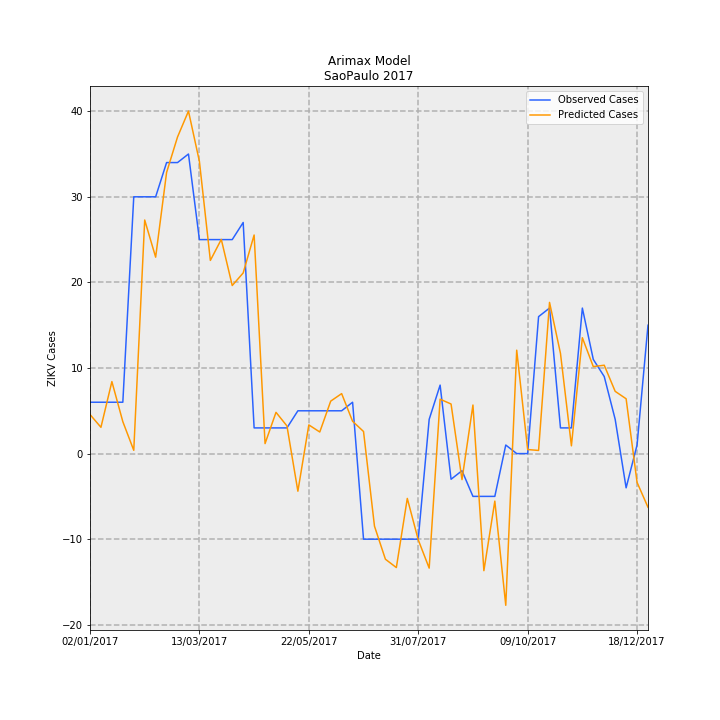

Source data for this figure (header and first rows):
Date, predictions_incidence, observed_incidence, Predicted Cases, Observed Cases, error
02/01/2017, 0.01012, 0.01331, 4.564, 6.0, 1.436
09/01/2017, 0.006811, 0.01331, 3.071, 6.0, 2.929
16/01/2017, 0.01865, 0.01331, 8.411, 6.0, -2.411
23/01/2017, 0.008276, 0.01331, 3.732, 6.0, 2.268
30/01/2017, 0.0008455, 0.06653, 0.3813, 30.0, 29.62
06/02/2017, 0.06051, 0.06653, 27.29, 30.0, 2.713
13/02/2017, 0.05088, 0.06653, 22.95, 30.0, 7.054
20/02/2017, 0.07284, 0.0754, 32.85, 34.0, 1.154
27/02/2017, 0.08202, 0.0754, 36.99, 34.0, -2.988
06/03/2017, 0.08873, 0.07761, 40.01, 35, -5.012
13/03/2017, 0.07569, 0.05544, 34.13, 25.0, -9.133
20/03/2017, 0.05004, 0.05544, 22.57, 25.0, 2.433
27/03/2017, 0.05549, 0.05544, 25.02, 25.0, -0.02356
03/04/2017, 0.04354, 0.05544, 19.64, 25.0, 5.364
10/04/2017, 0.0468, 0.05987, 21.1, 27.0, 5.897
17/04/2017, 0.05663, 0.006653, 25.54, 3.0, -22.54
24/04/2017, 0.00259, 0.006653, 1.168, 3.0, 1.832
01/05/2017, 0.01069, 0.006653, 4.819, 3.0, -1.819
08/05/2017, 0.00717, 0.006653, 3.233, 3.0, -0.2333
15/05/2017, -0.009744, 0.01109, -4.394, 5.0, 9.394
22/05/2017, 0.007433, 0.01109, 3.352, 5.0, 1.648
29/05/2017, 0.005592, 0.01109, 2.522, 5.0, 2.478
05/06/2017, 0.01359, 0.01109, 6.129, 5.0, -1.129
12/06/2017, 0.01554, 0.01109, 7.006, 5.0, -2.006
19/06/2017, 0.008374, 0.01331, 3.776, 6.0, 2.224
26/06/2017, 0.005722, -0.02218, 2.58, -10.0, -12.58
03/07/2017, -0.0188, -0.02218, -8.478, -10.0, -1.522
10/07/2017, -0.02737, -0.02218, -12.34, -10.0, 2.342
17/07/2017, -0.02953, -0.02218, -13.32, -10.0, 3.317
24/07/2017, -0.01162, -0.02218, -5.238, -10.0, -4.762
31/07/2017, -0.02234, -0.02218, -10.07, -10.0, 0.07274
07/08/2017, -0.02967, 0.00887, -13.38, 4.0, 17.38
14/08/2017, 0.01409, 0.01774, 6.356, 8.0, 1.644
21/08/2017, 0.01285, -0.006653, 5.793, -3.0, -8.793
28/08/2017, -0.006746, -0.004435, -3.042, -2.0, 1.042
04/09/2017, 0.01258, -0.01109, 5.673, -5.0, -10.67
11/09/2017, -0.03033, -0.01109, -13.68, -5.0, 8.679
18/09/2017, -0.01231, -0.01109, -5.552, -5.0, 0.5518
25/09/2017, -0.0393, 0.002218, -17.72, 1.0, 18.72
02/10/2017, 0.02679, 0.0, 12.08, 0.0, -12.08
09/10/2017, 0.001047, 0.0, 0.4719, 0.0, -0.4719
16/10/2017, 0.0008128, 0.03548, 0.3665, 16.0, 15.63
23/10/2017, 0.03917, 0.0377, 17.66, 17.0, -0.6632
30/10/2017, 0.02596, 0.006653, 11.71, 3.0, -8.707
06/11/2017, 0.002009, 0.006653, 0.9061, 3.0, 2.094
13/11/2017, 0.03002, 0.0377, 13.54, 17.0, 3.464
20/11/2017, 0.02254, 0.02439, 10.16, 11.0, 0.8365
27/11/2017, 0.02289, 0.01996, 10.32, 9.0, -1.323
04/12/2017, 0.01613, 0.00887, 7.272, 4.0, -3.272
11/12/2017, 0.0142, -0.00887, 6.404, -4.0, -10.4
18/12/2017, -0.007459, 0.002218, -3.364, 1.0, 4.364
25/12/2017, -0.01391, 0.03326, -6.273, 15.0, 21.27
